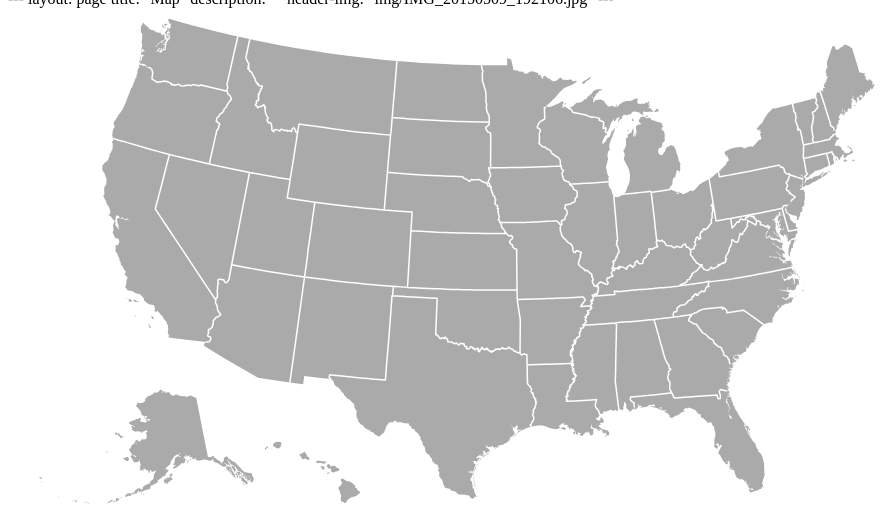
D3 v3 page, settled after 360 driven frames (6 s of simulated time); the page loaded 1 data file(s).



/*
var width = 750,
    height = 500;
*/
var width = parseInt(d3.select('#mapDiv').style('width'))
  , mapRatio = .7
  , height = width * mapRatio;

var projection = d3.geo.albersUsa()

var path = d3.geo.path()
    .projection(null);

var zoom = d3.behavior.zoom()
    .translate([0, 0])
    .scale(1)
    .scaleExtent([1, 8])
    .on("zoom", zoomed);

var svg = d3.select("#mapDiv").append("svg")
    .attr("width", width)
    .attr("height", height);

var features = svg.append("g");

svg.append("rect")
    .attr("class", "overlay")
    .attr("width", width)
    .attr("height", height)
    .call(zoom);

d3.json("/us.json", function(error, us) {
  if (error) return console.error(error);

  features.append("path")
      .datum(topojson.feature(us, us.objects.states))
      .attr("class", "state")
      .attr("d", path);

  features.append("path")
      .datum(topojson.mesh(us, us.objects.states, function(a, b) { return a !== b; }))
      .attr("class", "state-border")
      .attr("d", path)
      .style("stroke-width", "1.5px");
});

function zoomed() {
  features.attr("transform", "translate(" + d3.event.translate + ")scale(" + d3.event.scale + ")");
  features.select(".state-border").style("stroke-width", 1.5 / d3.event.scale + "px");
}

d3.select(self.frameElement).style("height", height + "px");



### data: us.json
{
 "type": "Topology",
 "objects": {
  "counties": {
   "type": "GeometryCollection",
   "geometries": [
    "{... 3 keys}",
    "{... 3 keys}",
    "{... 3 keys}",
    "{... 3 keys}",
    "{... 3 keys}",
    "{... 3 keys}",
    "{... 3 keys}",
    "{... 3 keys}",
    "... 3,499 more items"
   ]
  },
  "states": {
   "type": "GeometryCollection",
   "geometries": [
    "{... 3 keys}",
    "{... 3 keys}",
    "{... 3 keys}",
    "{... 3 keys}",
    "{... 3 keys}",
    "{... 3 keys}",
    "{... 3 keys}",
    "{... 3 keys}",
    "... 43 more items"
   ]
  }
 },
 "arcs": [
  [
   [
    66252,
    83990
   ],
   [
    0,
    0
   ]
  ],
  [
   [
    66118,
    83678
   ],
   [
    0,
    0
   ]
  ],
  [
   [
    96137,
    18845
   ],
   [
    0,
    0
   ]
  ],
  [
   [
    90321,
    57625
   ],
   [
    0,
    0
   ]
  ],
  [
   [
    89658,
    38235
   ],
   [
    0,
    0
   ]
  ],
  [
   [
    15580,
    1633
   ],
   [
    0,
    0
   ]
  ],
  [
   [
    15573,
    1403
   ],
   [
    0,
    0
   ]
  ],
  [
   [
    15472,
    1322
   ],
   [
    0,
    0
   ]
  ],
  "... 12,743 more items"
 ],
 "transform": {
  "scale": [
   0.008356,
   0.004883
  ],
  "translate": [
   31.23,
   9.645
  ]
 }
}